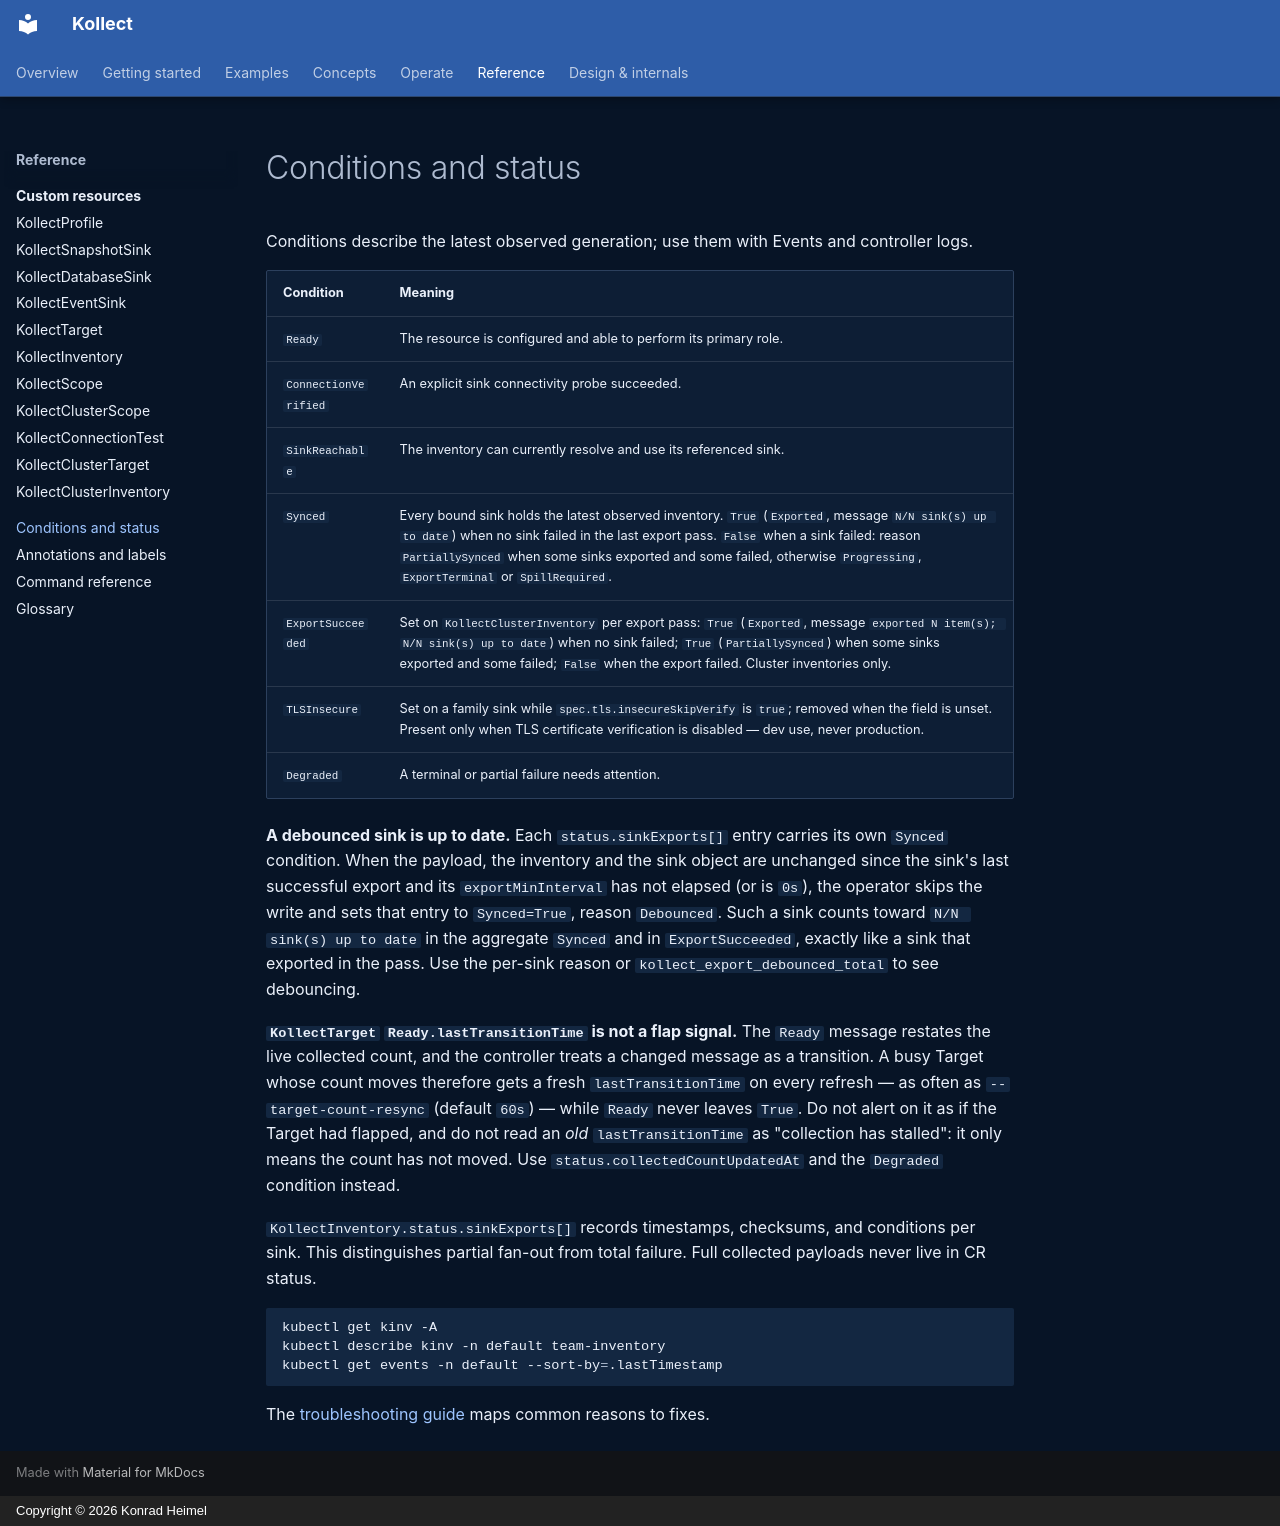

repository: PlatformRelay/Kollect · page: reference/conditions/index.html · generator: mkdocs · copyright: Copyright © 2026 Konrad Heimel

# Conditions and status

Conditions describe the latest observed generation; use them with Events and controller logs.

| Condition | Meaning |
| --- | --- |
| `Ready` | The resource is configured and able to perform its primary role. |
| `ConnectionVerified` | An explicit sink connectivity probe succeeded. |
| `SinkReachable` | The inventory can currently resolve and use its referenced sink. |
| `Synced` | Every bound sink holds the latest observed inventory. `True` (`Exported`, message `N/N sink(s) up to date`) when no sink failed in the last export pass. `False` when a sink failed: reason `PartiallySynced` when some sinks exported and some failed, otherwise `Progressing`, `ExportTerminal` or `SpillRequired`. |
| `ExportSucceeded` | Set on `KollectClusterInventory` per export pass: `True` (`Exported`, message `exported N item(s); N/N sink(s) up to date`) when no sink failed; `True` (`PartiallySynced`) when some sinks exported and some failed; `False` when the export failed. Cluster inventories only. |
| `TLSInsecure` | Set on a family sink while `spec.tls.insecureSkipVerify` is `true`; removed when the field is unset. Present only when TLS certificate verification is disabled — dev use, never production. |
| `Degraded` | A terminal or partial failure needs attention. |

**A debounced sink is up to date.** Each `status.sinkExports[]` entry carries its own `Synced`
condition. When the payload, the inventory and the sink object are unchanged since the sink's last
successful export and its `exportMinInterval` has not elapsed (or is `0s`), the operator skips the
write and sets that entry to `Synced=True`, reason `Debounced`. Such a sink counts toward `N/N sink(s) up to date` in
the aggregate `Synced` and in `ExportSucceeded`, exactly like a sink that exported in the pass.
Use the per-sink reason or `kollect_export_debounced_total` to see debouncing.

**`KollectTarget` `Ready.lastTransitionTime` is not a flap signal.** The `Ready` message restates
the live collected count, and the controller treats a changed message as a transition. A busy
Target whose count moves therefore gets a fresh `lastTransitionTime` on every refresh — as often as
`--target-count-resync` (default `60s`) — while `Ready` never leaves `True`. Do not alert on it as
if the Target had flapped, and do not read an *old* `lastTransitionTime` as "collection has
stalled": it only means the count has not moved. Use `status.collectedCountUpdatedAt` and the
`Degraded` condition instead.

`KollectInventory.status.sinkExports[]` records timestamps, checksums, and conditions per sink.
This distinguishes partial fan-out from total failure. Full collected payloads never live in CR
status.

```sh
kubectl get kinv -A
kubectl describe kinv -n default team-inventory
kubectl get events -n default --sort-by=.lastTimestamp
```

The [troubleshooting guide](../operator-manual/troubleshooting.md) maps common reasons to fixes.
